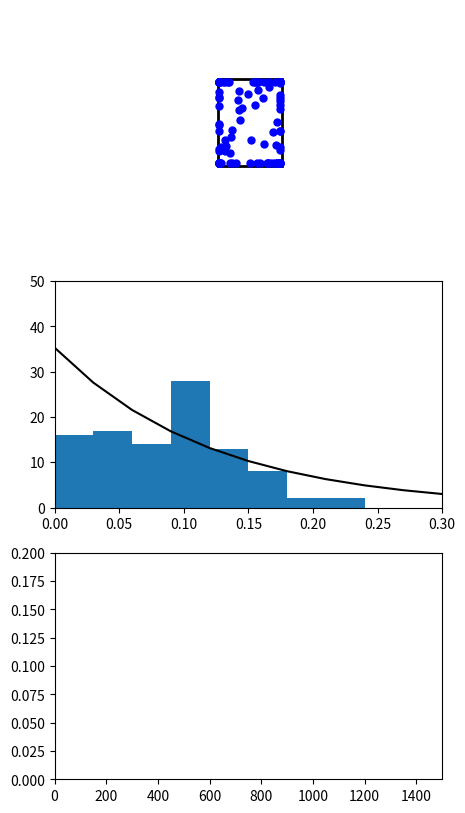

The matplotlib source for this figure: (Note: this script raises an exception after producing the figure.)
import numpy as np
from scipy.spatial.distance import pdist, squareform
import matplotlib.pyplot as plt
import scipy.integrate as integrate
import matplotlib.animation as animation
from matplotlib import pylab


# initial
n, M, T = 100, 1, 3
dist = np.arange(0, 2, 0.03)

class ParticleBox:
    """
    init_state is an [N x 4] array, where N is the number of particles:
       [[x1, y1, vx1, vy1],
        ...            ]
    bounds is the size of the box: [xmin, xmax, ymin, ymax]
    """
    def __init__(self, init_state,
                 bounds = [-1, 1, -0.8, 0.8],
                 size = 0.05,
                 M = 0.05,
                 G = 9.8):
        self.init_state = np.asarray(init_state, dtype=float)
        self.M = M * np.ones(self.init_state.shape[0])
        self.size = size
        self.state = self.init_state.copy()
        self.time_elapsed = 0
        self.bounds = bounds
        self.G = G

    def periodic_move(self, dt, V):
        global T
        self.time_elapsed += dt
        if (self.time_elapsed // T) % 2 == 0:
            self.bounds[0] += V * dt
            self.bounds[1] += V * dt
        else:
            self.bounds[0] -= V * dt
            self.bounds[1] -= V * dt

    def step(self, dt, V):
        global T
        # update positions
        self.state[:, :2] += dt * self.state[:, 2:]

        # find pairs of particles undergoing a collision
        D = squareform(pdist(self.state[:, :2]))
        ind1, ind2 = np.where(D < 2 * self.size)
        unique = (ind1 < ind2)
        ind1 = ind1[unique]
        ind2 = ind2[unique]

        # update velocities of colliding pairs
        for i1, i2 in zip(ind1, ind2):
            # mass
            m1 = self.M[i1]
            m2 = self.M[i2]

            # location vector
            r1 = self.state[i1, :2]
            r2 = self.state[i2, :2]

            # velocity vector
            v1 = self.state[i1, 2:]
            v2 = self.state[i2, 2:]

            # relative location & velocity vectors
            r_rel = r1 - r2
            v_rel = v1 - v2

            # momentum vector of the center of mass
            v_cm = (m1 * v1 + m2 * v2) / (m1 + m2)

            # collisions of spheres reflect v_rel over r_rel
            rr_rel = np.dot(r_rel, r_rel)
            vr_rel = np.dot(v_rel, r_rel)
            v_rel = 2 * r_rel * vr_rel / rr_rel - v_rel

            # assign new velocities
            self.state[i1, 2:] = v_cm + v_rel * m2 / (m1 + m2)
            self.state[i2, 2:] = v_cm - v_rel * m1 / (m1 + m2)

        # check for crossing boundary
        crossed_x1 = (self.state[:, 0] < self.bounds[0] + self.size)
        crossed_x2 = (self.state[:, 0] > self.bounds[1] - self.size)
        crossed_y1 = (self.state[:, 1] < self.bounds[2] + self.size)
        crossed_y2 = (self.state[:, 1] > self.bounds[3] - self.size)

        self.state[crossed_x1, 0] = self.bounds[0] + self.size
        self.state[crossed_x2, 0] = self.bounds[1] - self.size

        self.state[crossed_y1, 1] = self.bounds[2] + self.size
        self.state[crossed_y2, 1] = self.bounds[3] - self.size

        self.state[crossed_x1 | crossed_x2, 2] *= -1
        self.state[crossed_y1 | crossed_y2, 3] *= -1

        if (self.time_elapsed // T) % 2 == 0:
            self.state[crossed_x1 | crossed_x2, 2] += V * dt
        else:
            self.state[crossed_x1 | crossed_x2, 2] -= V * dt

        # add gravity
        # self.state[:, 3] -= self.M * self.G * dt


def hist(v_x, v_y):
    global M, dist
    E, dist_E = [], []
    for i in range(len(dist)):
            dist_E.append(0)
            for j in range(n):
                E.append(M * (pow(v_x[j], 2) + pow(v_y[j], 2)) / 2)
                if (dist[i] <= E[j]) and (E[j] < dist[i+1]):
                    dist_E[i] += 1
    return dist_E, E


def Distribution(E):
    global n
    f_E= []
    a = 0.085
    for i in range(len(E)):
        f_E.append(3 * np.exp(- 0.7 * E[i] / a) / a)
    return f_E


def Velocity(v_x, v_y):
    global n
    v = []
    for i in range(n):
        v.append(np.sqrt(pow(v_x[i], 2) + pow(v_y[i], 2)))
    v = sum(v) / n
    return v


# set up initial state
np.random.seed(0)
init_state = -0.5 + np.random.random((n, 4))
init_state[:, :2] *= 3.9
box = ParticleBox(init_state)
dt = 1. / 30 # 30fps


# set up figure and animation
fig = plt.figure(figsize=(5, 10))
ax1, ax2, ax3 = fig.add_subplot(311, xlim=(-6.05, 6.05 ), ylim=(-2.1, 2.1)),\
           fig.add_subplot(312, xlim=(0, 0.3), ylim=(0, 50)), \
           fig.add_subplot(313, xlim=(0, 1500), ylim=(0, 0.2))
ax1.axis('off')
rect = plt.Rectangle(box.bounds[::2],
                     box.bounds[1] - box.bounds[0],
                     box.bounds[3] - box.bounds[2],
                     ec='none', lw=2, fc='none')
ax1.add_patch(rect)
data = Distribution(dist)
line_1, = ax2.plot(dist, data, color='black')


# declaring objects for animation
particles, = ax1.plot([], [], 'bo', ms=5)
Bar_E = ax2.bar(dist + 0.03/2, hist(box.state[:, 2], box.state[:, 3])[0], width=0.03)
line_2, = ax3.plot([], [], color='grey', linewidth = 5)


# animation
E_av, c = [], []
def animate(i):
    box.periodic_move(dt, Velocity(box.state[:, 0], box.state[:, 1]))
    rect = plt.Rectangle(box.bounds[::2],
                     box.bounds[1] - box.bounds[0],
                     box.bounds[3] - box.bounds[2],
                     ec='none', lw=2, fc='none')
    ax1.add_patch(rect)
    box.step(dt, Velocity(box.state[:, 0], box.state[:, 1]))

    rect.set_edgecolor('k')
    particles.set_data(box.state[:, 0], box.state[:, 1])
    f_data = np.array(hist(box.state[:, 2], box.state[:, 3]))
    c.append(i)
    E_av.append(float(sum(f_data[1]))/ len(f_data[1]))
    line_2.set_data(c, E_av)

    for Bari_E, i in zip(Bar_E, range(len(dist))):
        Bari_E.set_height(f_data[0][i])
    return [particles] + [rect] + \
           [Bari_E for Bari_E in Bar_E] + [line_1] + [line_2]


ani = animation.FuncAnimation(fig, animate, frames=6000, interval=10, blit=True)
plt.show()

